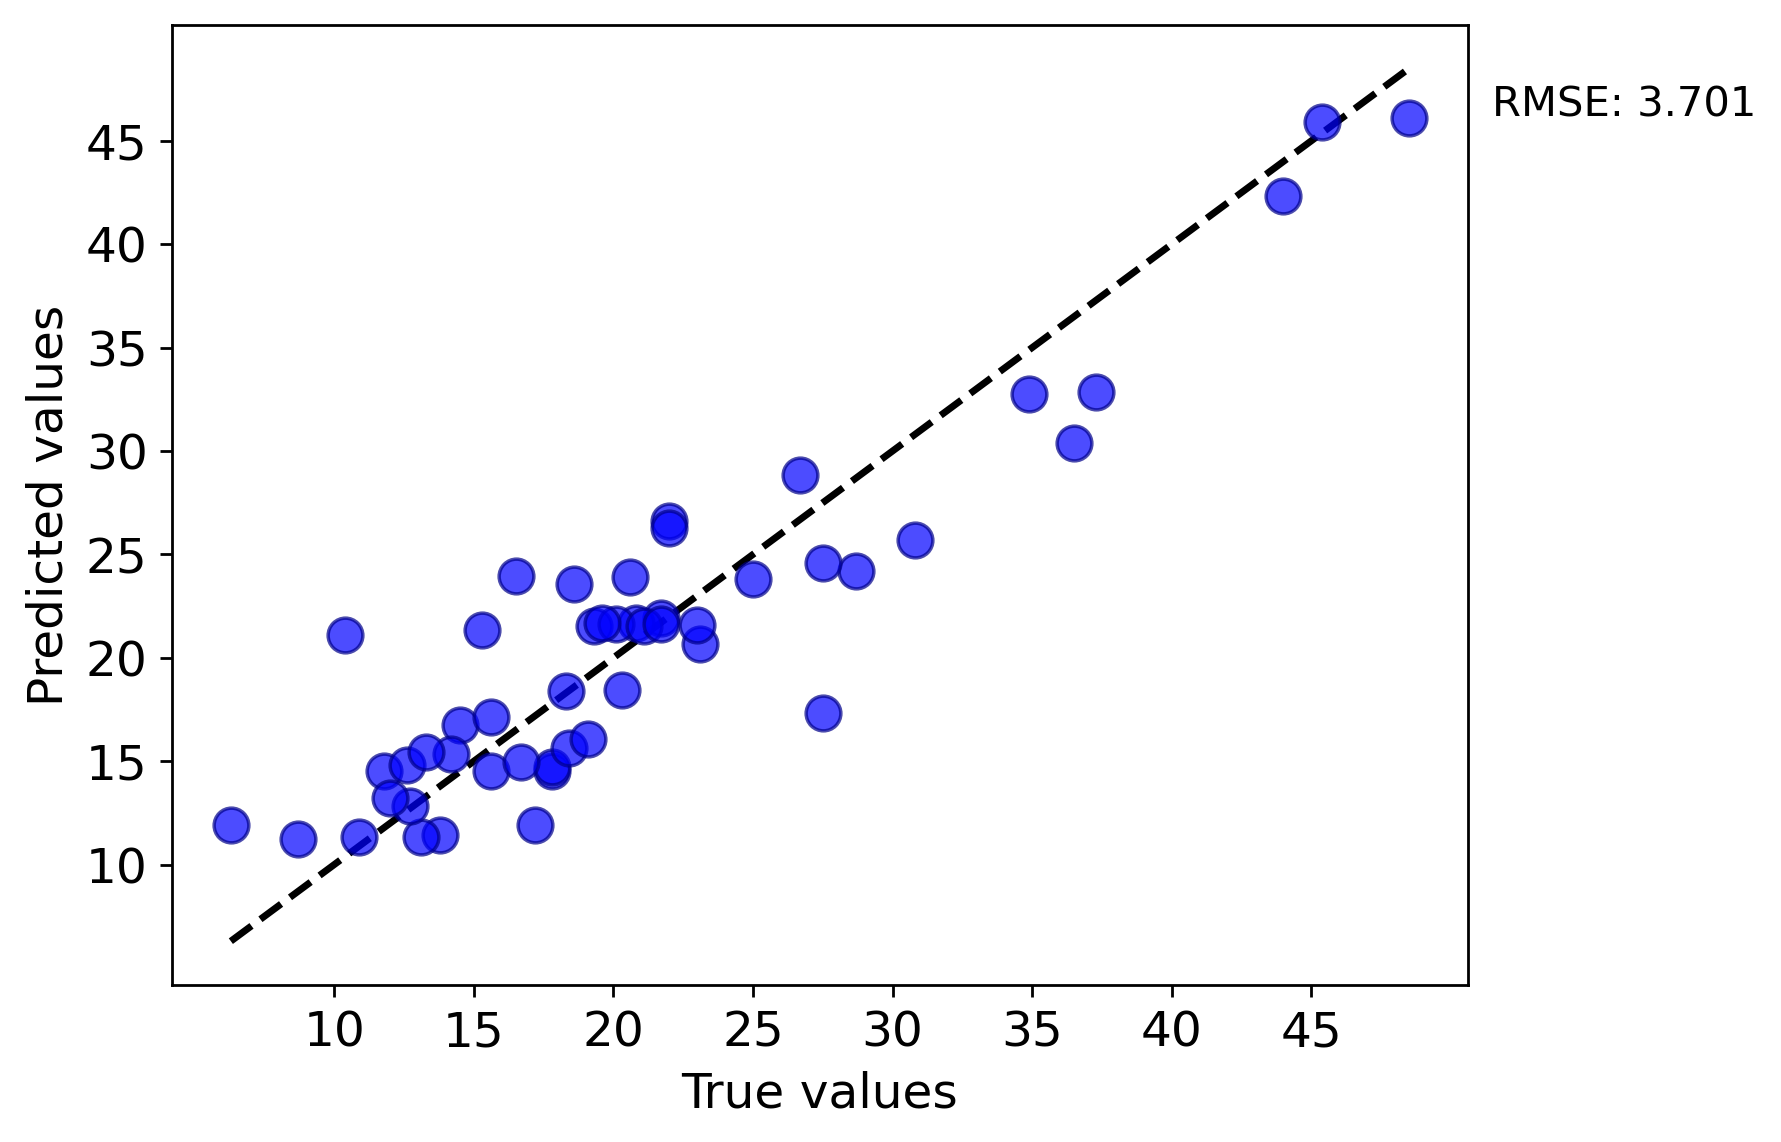

Values plotted in this chart, from the file beside it:
y true, y pred
28.7, 24.18
14.5, 16.76
30.8, 25.67
34.9, 32.76
21.7, 21.93
20.8, 21.67
19.3, 21.54
20.1, 21.64
18.3, 18.37
19.6, 21.67
15.6, 17.13
15.6, 14.51
11.8, 14.51
17.8, 14.51
15.3, 21.33
48.5, 46.08
26.7, 28.82
22.0, 26.61
44.0, 42.32
36.5, 30.38
21.1, 21.55
45.4, 45.89
37.3, 32.87
21.7, 21.62
20.3, 18.45
25.0, 23.82
16.5, 23.96
18.6, 23.58
20.6, 23.92
17.8, 14.71
27.5, 24.57
23.1, 20.67
13.8, 11.41
13.1, 11.36
10.4, 21.1
10.9, 11.36
12.7, 12.84
6.3, 11.92
27.5, 17.32
17.2, 11.92
16.7, 14.95
14.2, 15.35
8.7, 11.26
18.4, 15.65
12.6, 14.84
19.1, 16.09
13.3, 15.46
12.0, 13.22
23.0, 21.57
22.0, 26.29
